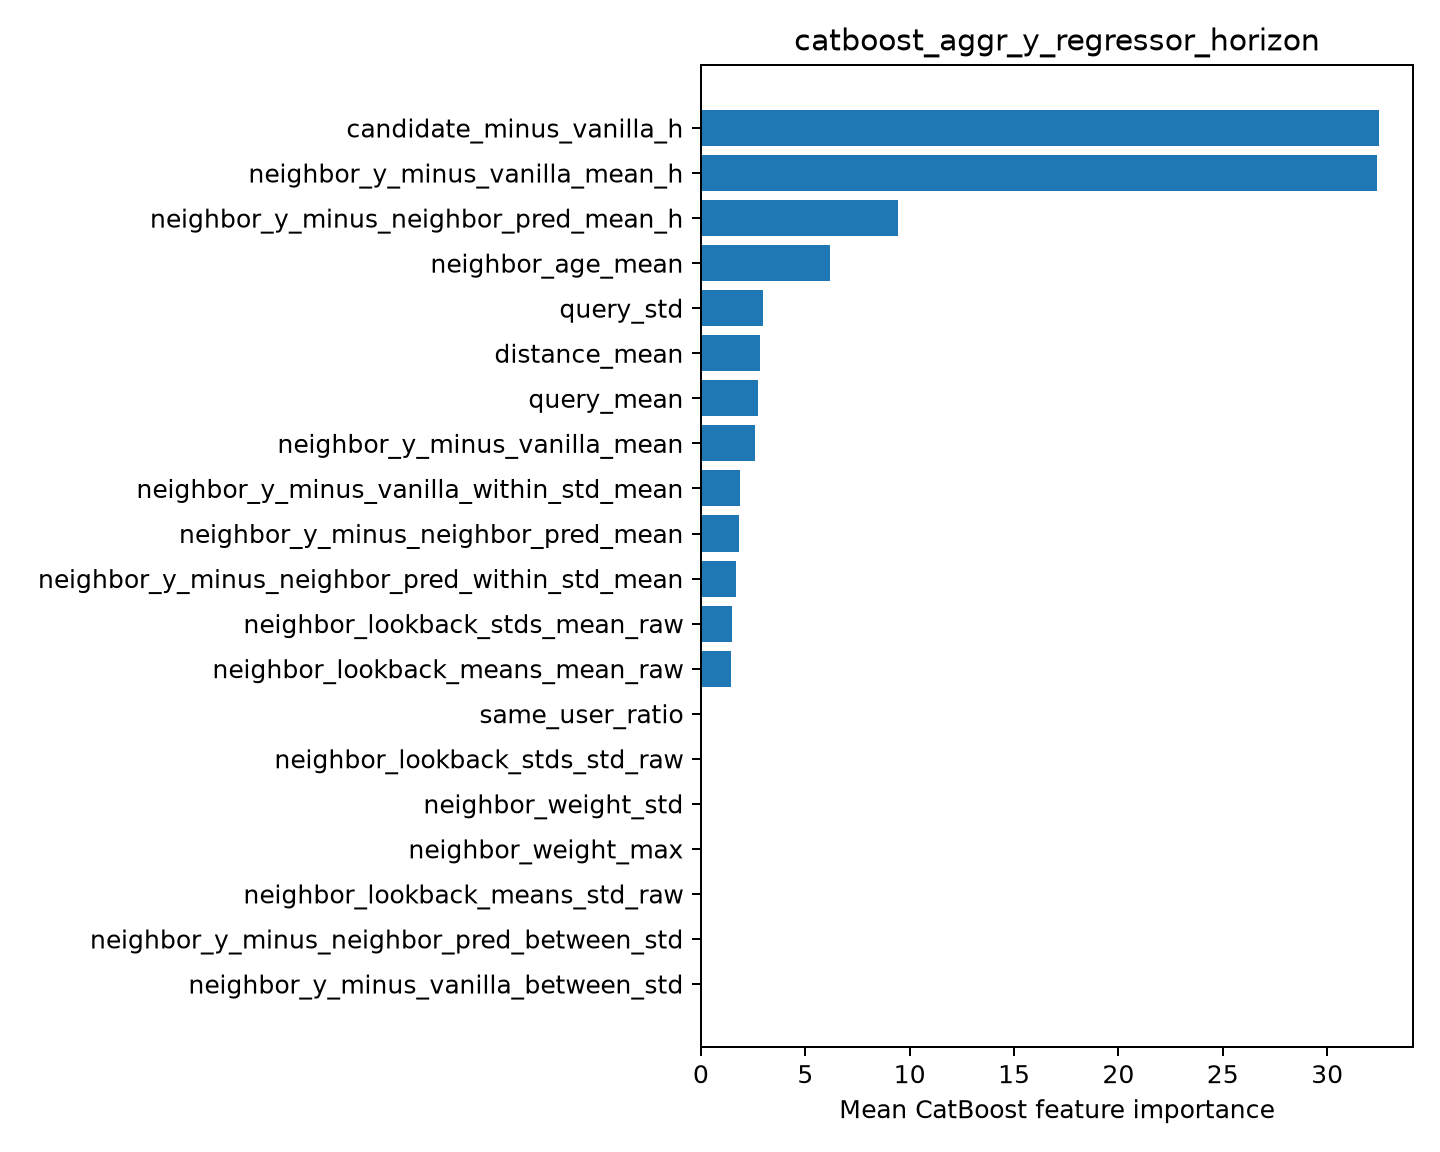

Values plotted in this chart, from the file beside it:
feature, importance
candidate_minus_vanilla_h, 32.49
neighbor_y_minus_vanilla_mean_h, 32.41
neighbor_y_minus_neighbor_pred_mean_h, 9.45
neighbor_age_mean, 6.197
query_std, 2.952
distance_mean, 2.843
query_mean, 2.741
neighbor_y_minus_vanilla_mean, 2.6
neighbor_y_minus_vanilla_within_std_mean, 1.854
neighbor_y_minus_neighbor_pred_mean, 1.817
neighbor_y_minus_neighbor_pred_within_st…, 1.7
neighbor_lookback_stds_mean_raw, 1.499
neighbor_lookback_means_mean_raw, 1.425
same_user_ratio, 0.02781
neighbor_lookback_stds_std_raw, 0.0
neighbor_weight_std, 0.0
neighbor_weight_max, 0.0
neighbor_lookback_means_std_raw, 0.0
neighbor_y_minus_neighbor_pred_between_s…, 0.0
neighbor_y_minus_vanilla_between_std, 0.0
